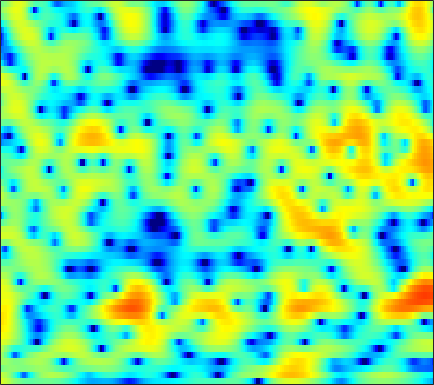

Data behind this chart, as committed beside it:
3.9255, 3.5125, 2.9388, 2.327, 1.8732, 1.2627, 0.64741, 0.22203, -0.30382, -0.75873, -1.1029, -1.2901, -1.421, -1.4456, -1.4135, -1.3168, -1.1734, -1.0812, -0.93939, -0.86019, -0.82393, -0.78741, -0.8009, -0.8428
2.934, 2.516, 1.869, 1.07, 0.346, -0.8291, -2.335, -3.725, -6.045, -8.997, -11.89, -12.11, -9.509, -6.554, -4.773, -2.899, -1.473, -0.6232, 0.2576, 0.9269, 1.419, 1.683, 1.922, 2.034
-0.74, -0.1963, 0.2534, 0.4875, 0.5336, 0.4681, 0.3468, 0.2184, 0.05313, -0.05862, -0.1111, -0.0673, 0.04913, 0.2384, 0.4056, 0.6467, 0.8569, 0.9788, 1.071, 1.063, 0.9448, 0.7843, 0.4575, 0.02627
1.513, 1.321, 1.026, 0.7142, 0.4689, 0.1775, -0.01172, -0.09221, -0.07231, 0.065, 0.3081, 0.5366, 0.8679, 1.171, 1.396, 1.624, 1.788, 1.844, 1.817, 1.638, 1.296, 0.909, 0.18, -0.8304
1.681, 0.6662, -1.026, -3.173, -5.244, -8.772, -12.37, -12.44, -9.132, -6.142, -3.975, -2.73, -1.438, -0.4719, 0.09858, 0.7047, 1.177, 1.449, 1.756, 1.948, 2.06, 2.086, 2.05, 1.904
2.419, 1.732, 0.6257, -0.6489, -1.64, -2.899, -3.82, -4.17, -4.154, -3.862, -3.558, -3.388, -3.282, -3.294, -3.329, -3.352, -3.181, -2.949, -2.387, -1.637, -0.8227, -0.2149, 0.5752, 1.273
4.038, 3.829, 3.402, 2.854, 2.376, 1.671, 0.9159, 0.2976, -0.5967, -1.568, -2.71, -3.743, -5.419, -7.63, -9.848, -14.24, -23.54, -23.57, -14.08, -9.378, -6.278, -4.532, -2.674, -1.195
5.136, 4.965, 4.594, 4.065, 3.586, 2.834, 1.951, 1.195, 0.07373, -1.173, -2.561, -3.696, -5.295, -6.94, -8.148, -9.534, -10.37, -10.51, -10, -8.982, -7.563, -6.423, -4.92, -3.541
6.194, 5.913, 5.419, 4.779, 4.205, 3.312, 2.292, 1.433, 0.1571, -1.276, -2.825, -4.123, -5.997, -8.095, -9.872, -12.35, -14.96, -16.44, -16.31, -13.93, -11.29, -9.5, -7.434, -5.679
6.649, 6.333, 5.786, 5.075, 4.435, 3.421, 2.26, 1.277, -0.1649, -1.742, -3.419, -4.724, -6.518, -8.386, -9.814, -11.85, -13.77, -14.81, -14.59, -12.79, -10.55, -9.025, -7.255, -5.824
6.593, 6.401, 5.971, 5.313, 4.672, 3.554, 2.156, 0.9166, -1.012, -3.253, -5.684, -7.445, -9.424, -10.26, -10.29, -9.836, -9.108, -8.542, -7.705, -6.873, -6.039, -5.412, -4.665, -4.075
5.747, 5.912, 5.836, 5.439, 4.929, 3.941, 2.581, 1.313, -0.8112, -3.545, -7.119, -10.54, -15.14, -14.36, -11.86, -9.247, -7.539, -6.627, -5.686, -4.92, -4.288, -3.891, -3.382, -3.026
4.379, 4.777, 4.974, 4.831, 4.54, 3.933, 3.081, 2.288, 1.089, -0.2463, -1.596, -2.546, -3.568, -4.358, -4.824, -5.283, -5.718, -6.035, -6.511, -6.851, -6.827, -6.545, -5.838, -4.931
4.205, 4.42, 4.499, 4.345, 4.074, 3.561, 2.907, 2.354, 1.589, 0.8096, 0.0328, -0.5307, -1.306, -2.118, -2.793, -3.891, -5.373, -6.886, -9.851, -15.11, -30.82, -19.19, -11.43, -7.583
4.314, 4.283, 4.02, 3.514, 2.965, 2.034, 0.9736, 0.1456, -0.8079, -1.415, -1.615, -1.575, -1.445, -1.374, -1.423, -1.706, -2.243, -2.785, -3.626, -4.4, -4.75, -4.588, -3.855, -2.91
3.739, 3.59, 3.091, 2.211, 1.259, -0.5149, -3.111, -5.901, -11.79, -16.19, -9.425, -6.065, -3.219, -1.464, -0.5805, 0.1893, 0.6342, 0.8035, 0.8927, 0.8945, 0.8547, 0.8199, 0.7655, 0.7013
2.065, 2.015, 1.724, 1.159, 0.5621, -0.4749, -1.748, -2.771, -3.892, -4.21, -3.522, -2.625, -1.341, -0.1958, 0.4958, 1.212, 1.697, 1.924, 2.073, 2.067, 1.925, 1.732, 1.344, 0.8066
0.1423, 0.2021, 0.2051, 0.1239, 0.03024, -0.1163, -0.2545, -0.3169, -0.3186, -0.1881, 0.07919, 0.3538, 0.7687, 1.178, 1.456, 1.755, 1.941, 2.004, 1.976, 1.811, 1.503, 1.177, 0.6051, -0.159
-1.996, -2.028, -1.952, -1.705, -1.434, -0.9924, -0.5099, -0.1486, 0.317, 0.7452, 1.136, 1.397, 1.695, 1.926, 2.051, 2.143, 2.147, 2.088, 1.918, 1.644, 1.26, 0.896, 0.3119, -0.3866
-6.05, -6.981, -7.185, -5.978, -4.654, -2.918, -1.443, -0.5379, 0.434, 1.174, 1.719, 2.019, 2.301, 2.464, 2.514, 2.49, 2.373, 2.221, 1.94, 1.57, 1.126, 0.7473, 0.1992, -0.3732
-8.009, -11.74, -13.71, -8.593, -5.506, -2.64, -0.6925, 0.3733, 1.387, 2.059, 2.466, 2.635, 2.719, 2.678, 2.589, 2.405, 2.152, 1.91, 1.51, 0.9992, 0.3623, -0.1842, -0.9738, -1.74
0.6256, 0.2635, 0.1306, 0.4499, 0.8864, 1.55, 2.129, 2.449, 2.684, 2.678, 2.452, 2.155, 1.634, 1.069, 0.6727, 0.2666, 0.005817, -0.1357, -0.3651, -0.7869, -1.555, -2.442, -4.222, -6.894
3.627, 3.511, 3.426, 3.389, 3.374, 3.325, 3.183, 2.964, 2.479, 1.706, 0.5663, -0.5698, -2.519, -4.928, -6.747, -7.895, -6.848, -5.537, -4.085, -3.24, -3.016, -3.263, -4.115, -5.509
2.624, 2.619, 2.67, 2.726, 2.734, 2.65, 2.407, 2.09, 1.429, 0.4551, -0.9204, -2.279, -4.648, -7.859, -10.71, -12.65, -10.06, -7.725, -5.361, -3.744, -2.673, -2.135, -1.647, -1.295
-1.705, -1.204, -0.4005, 0.3386, 0.7603, 1.107, 1.183, 1.069, 0.6894, 0.05667, -0.7874, -1.528, -2.59, -3.584, -4.156, -4.53, -4.4, -4.019, -3.274, -2.408, -1.549, -0.9348, -0.1973, 0.461
-10.53, -6.485, -3.343, -1.445, -0.5141, 0.266, 0.6303, 0.6806, 0.4953, 0.05349, -0.6013, -1.209, -2.112, -3.025, -3.62, -4.165, -4.271, -4.022, -3.32, -2.354, -1.308, -0.5461, 0.3921, 1.207
-2.703, -2.039, -1.018, -0.1436, 0.3472, 0.7726, 0.957, 0.9299, 0.6746, 0.1667, -0.639, -1.471, -2.94, -4.922, -6.846, -9.883, -11.57, -10.16, -6.95, -4.204, -2.098, -0.8718, 0.4088, 1.361
1.748, 1.534, 1.32, 1.167, 1.075, 0.9648, 0.8527, 0.7544, 0.5579, 0.2163, -0.3501, -0.9688, -2.148, -3.837, -5.496, -8.003, -9.261, -8.165, -5.489, -3.102, -1.311, -0.3041, 0.6403, 1.216
2.733, 2.062, 1.081, 0.07569, -0.6195, -1.288, -1.499, -1.321, -0.8252, -0.2672, 0.1461, 0.3174, 0.3459, 0.1792, -0.007152, -0.207, -0.2169, -0.05305, 0.35, 0.8382, 1.245, 1.439, 1.482, 1.218
1.601, 0.524, -1.311, -3.909, -6.662, -11.87, -12.87, -8.736, -4.582, -1.907, -0.1278, 0.7966, 1.655, 2.206, 2.465, 2.667, 2.759, 2.785, 2.761, 2.669, 2.493, 2.269, 1.821, 1.131
-0.7691, -1.416, -2.476, -3.88, -5.094, -6.432, -6.394, -5.249, -3.22, -1.349, 0.1356, 0.9991, 1.849, 2.404, 2.655, 2.792, 2.729, 2.564, 2.217, 1.754, 1.239, 0.8486, 0.352, -0.09316
-3.695, -2.96, -2.329, -1.943, -1.746, -1.466, -1.034, -0.6049, 0.08317, 0.8121, 1.506, 1.954, 2.402, 2.647, 2.686, 2.53, 2.11, 1.604, 0.6743, -0.5297, -1.922, -2.888, -3.694, -3.613
-4.644, -3.138, -1.806, -0.9183, -0.4331, 0.06999, 0.501, 0.7952, 1.201, 1.611, 2.011, 2.282, 2.574, 2.728, 2.703, 2.44, 1.851, 1.143, -0.2735, -2.437, -5.923, -10.28, -28.91, -12.72
-1.952, -1.68, -1.314, -1.038, -0.9043, -0.7916, -0.7666, -0.7473, -0.6664, -0.432, -0.04685, 0.3441, 0.9086, 1.43, 1.718, 1.895, 1.774, 1.467, 0.7494, -0.3083, -1.583, -2.489, -3.18, -2.907
-1.776, -2.006, -2.258, -2.538, -2.827, -3.389, -4.197, -4.95, -6.028, -6.59, -5.822, -4.524, -2.562, -0.8247, 0.2342, 1.281, 1.931, 2.177, 2.244, 2.082, 1.799, 1.55, 1.262, 1.089
-4.521, -4.58, -4.661, -4.829, -5.077, -5.72, -6.862, -8.352, -11.87, -19.03, -15.05, -9.241, -4.488, -1.406, 0.2392, 1.816, 2.857, 3.356, 3.708, 3.758, 3.55, 3.252, 2.696, 1.992
-10.74, -9.642, -8.945, -8.584, -8.251, -7.595, -6.895, -6.438, -5.844, -5.041, -3.727, -2.462, -0.6307, 1.061, 2.144, 3.292, 4.083, 4.463, 4.685, 4.593, 4.176, 3.652, 2.63, 1.143
-11.27, -12.12, -14.81, -20.05, -20, -13.13, -8.641, -6.297, -3.979, -2.212, -0.727, 0.2581, 1.423, 2.39, 2.982, 3.586, 3.977, 4.116, 4.092, 3.83, 3.321, 2.759, 1.745, 0.3945
-5.758, -6.787, -8.237, -9.2, -8.93, -7.183, -4.934, -3.37, -1.608, -0.2057, 0.8851, 1.534, 2.193, 2.652, 2.871, 3.006, 2.987, 2.878, 2.63, 2.27, 1.806, 1.378, 0.7075, -0.04605
-0.7229, -0.9632, -1.168, -1.131, -0.9221, -0.3999, 0.2773, 0.8242, 1.503, 2.068, 2.456, 2.607, 2.611, 2.418, 2.155, 1.665, 1.072, 0.6191, 0.07203, -0.3764, -0.7329, -0.9745, -1.326, -1.777
1.316, 1.522, 1.837, 2.187, 2.459, 2.807, 3.123, 3.311, 3.465, 3.463, 3.276, 2.978, 2.345, 1.399, 0.4596, -1.102, -2.962, -4.39, -5.865, -6.226, -5.721, -5.202, -4.734, -4.7
0.5905, 1.366, 2.274, 3.001, 3.436, 3.863, 4.13, 4.216, 4.174, 3.922, 3.434, 2.897, 1.906, 0.5078, -0.8801, -3.339, -6.929, -11.05, -22.26, -17.46, -10.97, -8.659, -7.024, -6.4
-1.196, 0.2476, 1.672, 2.674, 3.212, 3.703, 3.955, 4.008, 3.905, 3.613, 3.116, 2.608, 1.733, 0.6243, -0.3772, -1.939, -3.665, -4.914, -6.201, -6.681, -6.497, -6.183, -5.825, -5.688
-0.2887, 0.7381, 1.797, 2.54, 2.915, 3.206, 3.289, 3.236, 3.033, 2.711, 2.294, 1.917, 1.346, 0.7021, 0.1712, -0.5938, -1.375, -1.954, -2.667, -3.28, -3.798, -4.134, -4.537, -4.903
2.243, 2.571, 2.893, 3.061, 3.074, 2.931, 2.631, 2.315, 1.817, 1.284, 0.8097, 0.5307, 0.2751, 0.1105, 0.01514, -0.1361, -0.3933, -0.6789, -1.192, -1.891, -2.766, -3.535, -4.649, -5.685
4.395, 4.298, 4.077, 3.725, 3.362, 2.721, 1.864, 1.06, -0.222, -1.64, -2.845, -3.214, -2.78, -1.717, -0.8821, 0.009391, 0.5241, 0.6493, 0.4338, -0.2468, -1.467, -2.832, -5.493, -9.687
4.129, 3.731, 3.133, 2.454, 1.885, 1.017, -0.0957, -1.197, -3.285, -6.694, -13.8, -38.21, -10.55, -4.72, -2.189, -0.0161, 1.3, 1.856, 2.104, 1.846, 1.08, 0.1742, -1.467, -3.411
-0.3231, -1.104, -2.193, -3.181, -3.751, -4.22, -4.44, -4.578, -4.871, -5.301, -5.582, -5.35, -4.223, -2.547, -1.284, 0.1716, 1.268, 1.838, 2.297, 2.439, 2.317, 2.097, 1.715, 1.355
-6.08, -7.561, -10.18, -13.61, -15.73, -14.33, -10.92, -8.831, -6.74, -5.181, -3.913, -3.064, -1.981, -0.9341, -0.2099, 0.6593, 1.371, 1.78, 2.174, 2.399, 2.489, 2.49, 2.442, 2.38
-9.551, -10.6, -12.47, -14.75, -15.83, -14.35, -11.09, -8.814, -6.336, -4.393, -2.836, -1.863, -0.7734, 0.1176, 0.6759, 1.277, 1.716, 1.951, 2.147, 2.236, 2.251, 2.227, 2.178, 2.131
-11.31, -10.85, -10.25, -9.51, -8.787, -7.564, -6.084, -4.901, -3.363, -1.95, -0.7446, 0.02045, 0.8623, 1.492, 1.839, 2.132, 2.244, 2.225, 2.072, 1.814, 1.496, 1.26, 1.002, 0.8559
-14.1, -11.96, -9.483, -7.341, -5.922, -4.186, -2.616, -1.548, -0.2763, 0.8124, 1.712, 2.251, 2.778, 3.094, 3.181, 3.101, 2.798, 2.413, 1.698, 0.7583, -0.3585, -1.221, -2.191, -2.645
-15.61, -12.23, -8.602, -5.72, -3.927, -1.913, -0.2627, 0.7717, 1.917, 2.793, 3.433, 3.766, 4.005, 4.021, 3.88, 3.481, 2.813, 2.103, 0.8245, -0.9574, -3.461, -6.086, -11.28, -16.03
-11.84, -9.185, -6.136, -3.627, -2.024, -0.2461, 1.168, 2.015, 2.885, 3.484, 3.816, 3.906, 3.845, 3.578, 3.267, 2.695, 1.931, 1.226, 0.04954, -1.457, -3.347, -5.027, -7.309, -8.469
-5.935, -4.454, -2.566, -0.8733, 0.2332, 1.473, 2.441, 2.98, 3.438, 3.615, 3.514, 3.263, 2.735, 2.049, 1.488, 0.7511, 0.1047, -0.3272, -0.8773, -1.459, -2.107, -2.607, -3.219, -3.679
-1.48, -0.5738, 0.5862, 1.658, 2.371, 3.155, 3.716, 3.965, 4.032, 3.745, 3.083, 2.315, 0.887, -0.9333, -2.439, -4.04, -4.455, -4.059, -3.247, -2.615, -2.32, -2.285, -2.432, -2.742
0.5158, 1.121, 1.931, 2.715, 3.255, 3.87, 4.295, 4.446, 4.385, 3.943, 3.026, 1.958, -0.1503, -3.426, -7.263, -17.48, -14.33, -8.789, -5.277, -3.607, -2.925, -2.867, -3.2, -3.83
-0.6377, -0.2565, 0.445, 1.313, 1.999, 2.872, 3.589, 3.97, 4.216, 4.141, 3.682, 3.082, 1.95, 0.516, -0.6203, -1.845, -2.368, -2.333, -2.131, -2.138, -2.586, -3.289, -4.771, -6.907
